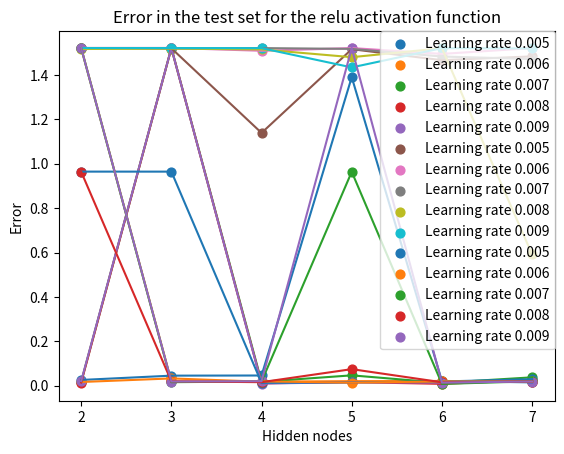

Write Python code to recreate this figure.
import numpy as np
import matplotlib.pyplot as plt

class NeuralNetwork():

    """
    BASIC NEURAL NETWORK WORKING
    """
    def __init__(self,hn):
        self.Ni = 1 #Number of input nodes
        self.Nh = hn #Number of hidden nodes
        self.No = 1 #Number of output nodes
        self.W_layer = [[],[]]
        self.iterations = 1000
        self.error_total_train = []
        self.error_total_test = []

    def initizalize_weights(self):
        """
        Initialization of the weights. Random and Glorot initialization
        :return:
        """
        self.W_layer[0] = np.random.normal(0, 0.3, (self.Nh, self.Ni + 1))
        self.W_layer[1] = np.random.normal(0, 0.3, (self.No, self.Nh + 1))
        #self.W_layer[0] = np.random.normal(0,math.sqrt(2/(self.Ni+self.No)) , (self.Nh, self.Ni + 1))
        #self.W_layer[1] = np.random.normal(0, math.sqrt(2/(self.Ni+self.No)), (self.No, self.Nh + 1))
    def bias_vector(self, X):
        """
        Creation of the bias vector
        :param X: input data
        :return:
        """
        N = np.size(X,1)
        Wo = np.ones([N, 1], dtype = int)
        return Wo

    def feed_forward(self, X, activation_function):
        """
        Feedforward stage
        :param X: input data
        :param activation_function: type of activation function
        :return:
        """
        Y = []
        Wo = self.bias_vector(X)
        if activation_function == "tanh":
            Y.append(np.tanh(np.dot(np.concatenate((X.T, Wo), axis=1), self.W_layer[0].T)))
        if activation_function == "sigmoid":
            Y.append(self.sigmoid(np.dot(np.concatenate((X.T, Wo), axis=1), self.W_layer[0].T)))
        if activation_function == "relu":
            Y.append(self.relu(np.dot(np.concatenate((X.T, Wo), axis=1), self.W_layer[0].T)))
        Y.append(np.dot(np.concatenate((Y[0], Wo), axis=1), self.W_layer[1].T))
        return Y

    def backpropagation(self, input, target, learning_rate, activation_function):
        """
        Backpropagation stage
        :param input: input data
        :param target: target data
        :param learning_rate: learning rate
        :param activation_function: activation function
        :return: vector output (Y[0]: output of hiddden layer, Y[1]: output of the neural network)
        """
        Wo = self.bias_vector(input)
        for i in range(self.iterations):
            Y = self.feed_forward(input, activation_function)
            self.calculate_error(Y,target, 'train')
            derv0 = -1*(target.T - Y[1])
            derv1 = np.concatenate((Y[0],Wo), axis=1)
            dwo = np.dot(derv0.T,derv1)
            c = np.size(self.W_layer[1], 1)
            dwi = np.dot(derv0,np.delete(self.W_layer[1], c-1, axis=1))
            if activation_function == "tanh":
                deriv2 = (1 - Y[0] ** 2)
            if activation_function == "sigmoid":
                deriv2 = Y[0]*(1-Y[0])
            if activation_function == "relu":
                deriv2 = self.reluDerivative(np.dot(np.concatenate((input.T, Wo), axis=1), self.W_layer[0].T))
            delta_h = np.multiply(deriv2,dwi)
            dwi = np.dot(delta_h.T, np.concatenate((input.T,Wo), axis=1))
            self.W_layer[1] = self.W_layer[1] - learning_rate*dwo
            self.W_layer[0] = self.W_layer[0] - learning_rate*dwi
        return Y

    def calculate_error(self, Y,target, t):
        """
        Calculates the error
        :param Y: predicted value
        :param target: target value
        :param t: type (test or train)
        :return:
        """
        error = sum(0.5 * (Y[1] - target.T) ** 2)
        if t == "train":
            self.error_total_train.append(error[0])
        if t == "test":
            self.error_total_test.append(error[0])
        return error[0]
    def plot_train(self, input, target, Y):
        """
        Plot the prediction of the neural network
        :param input: input data
        :param target: target value
        :param Y: predicted value
        :return:
        """
        x_axis = np.array([np.linspace(-1, 1, num=1000)])
        y_axis = np.array(x_axis*x_axis)
        plt.title('Figure representation after training data')
        plt.scatter(input, target, color="m", marker="o", s=20, label="Data points")
        #plt.plot(x_axis[0], y_axis[0], label="")
        plt.scatter(input[0], Y[1], label="Train")
        plt.legend(bbox_to_anchor=(1, 1), loc='upper right', borderaxespad=0.)
        plt.show()
    def plot_test(self, input_train, target_train, input_test, target_test, Y, A):
        """
        Plot test prediction
        :param input_train: input data train
        :param target_train: target data train
        :param input_test: input data test
        :param target_test: target data test
        :param Y: prediction for training data
        :param A: prediction
        :return:
        """
        x_axis = np.array([np.linspace(-1, 1, num=1000)])
        y_axis = np.array(x_axis*x_axis)
        plt.title('Prediction of the function')
        plt.scatter(input_test, target_test, color="m", marker="o", s=20, label="Data points")
        #plt.plot(x_axis[0], y_axis[0], label="Initial function")
        plt.scatter(input_train[0], Y[1], label="Train", marker="o", s=20)
        plt.scatter(input_test[0], A[1], color = 'green', label="Test", marker="+")
        plt.legend(bbox_to_anchor=(1, 1), loc='upper right', borderaxespad=0.)
        plt.show()
    def plot_error(self):
        """
        Plot error in the training stage
        :return:
        """
        plt.ylim(0, 5)
        plt.plot(self.error_total_train, label="Error in each iteration")
        plt.title('Error in the training for normal distribution initialization')
        plt.xlabel('Iteration')
        plt.ylabel('Error')
        plt.show()

    def sigmoid(self,x):
        """
        Sigmoid activation function
        :param x: input
        :return: output
        """
        return 1 / (1 + np.exp(-x))

    def relu(self, X):
        """
        ReLu activation function
        :param X: input
        :return:
        """
        return np.maximum(0, X)

    def reluDerivative(self, x):
        """
        ReLu derivative
        :param x: input
        :return:
        """
        x[x <= 0] = 0
        x[x > 0] = 1
        return x


class CreationData():

    def creation_data(self, numberofdata, type):
        """
        Creation of the training data
        :param numberofdata: number of data points
        :param type: type of example
        :return: input data, target data
        """
        input = np.array([np.linspace(-1, 1, num=numberofdata)])
        target = np.zeros(shape=(1,numberofdata))
        if type == "sinus":
            target = np.array(np.sin(np.pi * input * 2))
        if type == "square":
            target = np.array(input*input)
        if type == "heaviside":
            for i in range(len(input[0])):
                if input[0][i]> 0:
                    target[0][i] = 1
                else:
                    target[0][i] = 0
        if type == "absolute":
            for i in range(len(input[0])):
                if input[0][i]> 0:
                    target[0][i] = input[0][i]
                else:
                    target[0][i] = -input[0][i]

        return input,target

    def trainvstest(self, numberofdata, num_train):
        """
        Division of train/test data
        :param numberofdata: number of points
        :param num_train: number of training points
        :return:
        """
        train = int(numberofdata*num_train/100)
        test = numberofdata - train
        return train,test
if __name__ == "__main__":
    #Choose the percentages of training and test data
    numberofdata = 100
    num_train = 70
    num_test = 30

    learning_rates = [ 0.006,0.005, 0.007,0.008, 0.009]
    learning_rates = sorted(learning_rates)
    activation_functions = ['tanh', 'sigmoid', 'relu']
    hidden_nodes = [2,3,4,5,6,7]
    learning_plot = []
    activation_plot = []
    hidden_plot = []
    error_plot = []
    error = []
    fig = "square"

    CD = CreationData()
    points_train, points_test = CD.trainvstest(numberofdata, num_train)
    input_train, target_train = CD.creation_data(points_train, fig)
    input_test, target_test = CD.creation_data(points_test, fig)
    for act_funct in activation_functions:
        er2 = []
        for lr in learning_rates:
            er = []
            for hn in hidden_nodes:
                NN = NeuralNetwork(hn)
                NN.initizalize_weights()
                Y = NN.backpropagation(input_train,target_train, lr, act_funct)
                #NN.plot_train(input_train,target_train,Y)
                #NN.plot_error()
                A = NN.feed_forward(input_test, act_funct)
                #NN.plot_test(input_train, target_train, input_test, target_test,Y,A)
                er.append(NN.calculate_error(A, target_test, 'test'))
                #learning_plot.append(lr)
                #hidden_plot.append(hn)
                #error_plot.append(NN.calculate_error(A, target_test, 'test'))
                #error.append(NN.calculate_error(A, target_test, 'test'))
            er2.append(er)
        for error, lr in zip(er2,learning_rates):
            plt.plot(hidden_nodes, error)
            plt.scatter(hidden_nodes, error,label = 'Learning rate ' + str(lr), s=40)
        plt.title('Error in the test set for the '+ str(act_funct) + " activation function")
        plt.xlabel('Hidden nodes')
        plt.ylabel('Error')
        plt.legend(bbox_to_anchor=(1, 1), loc='upper right', borderaxespad=0.)
        plt.show()
            #er2.append(er)
